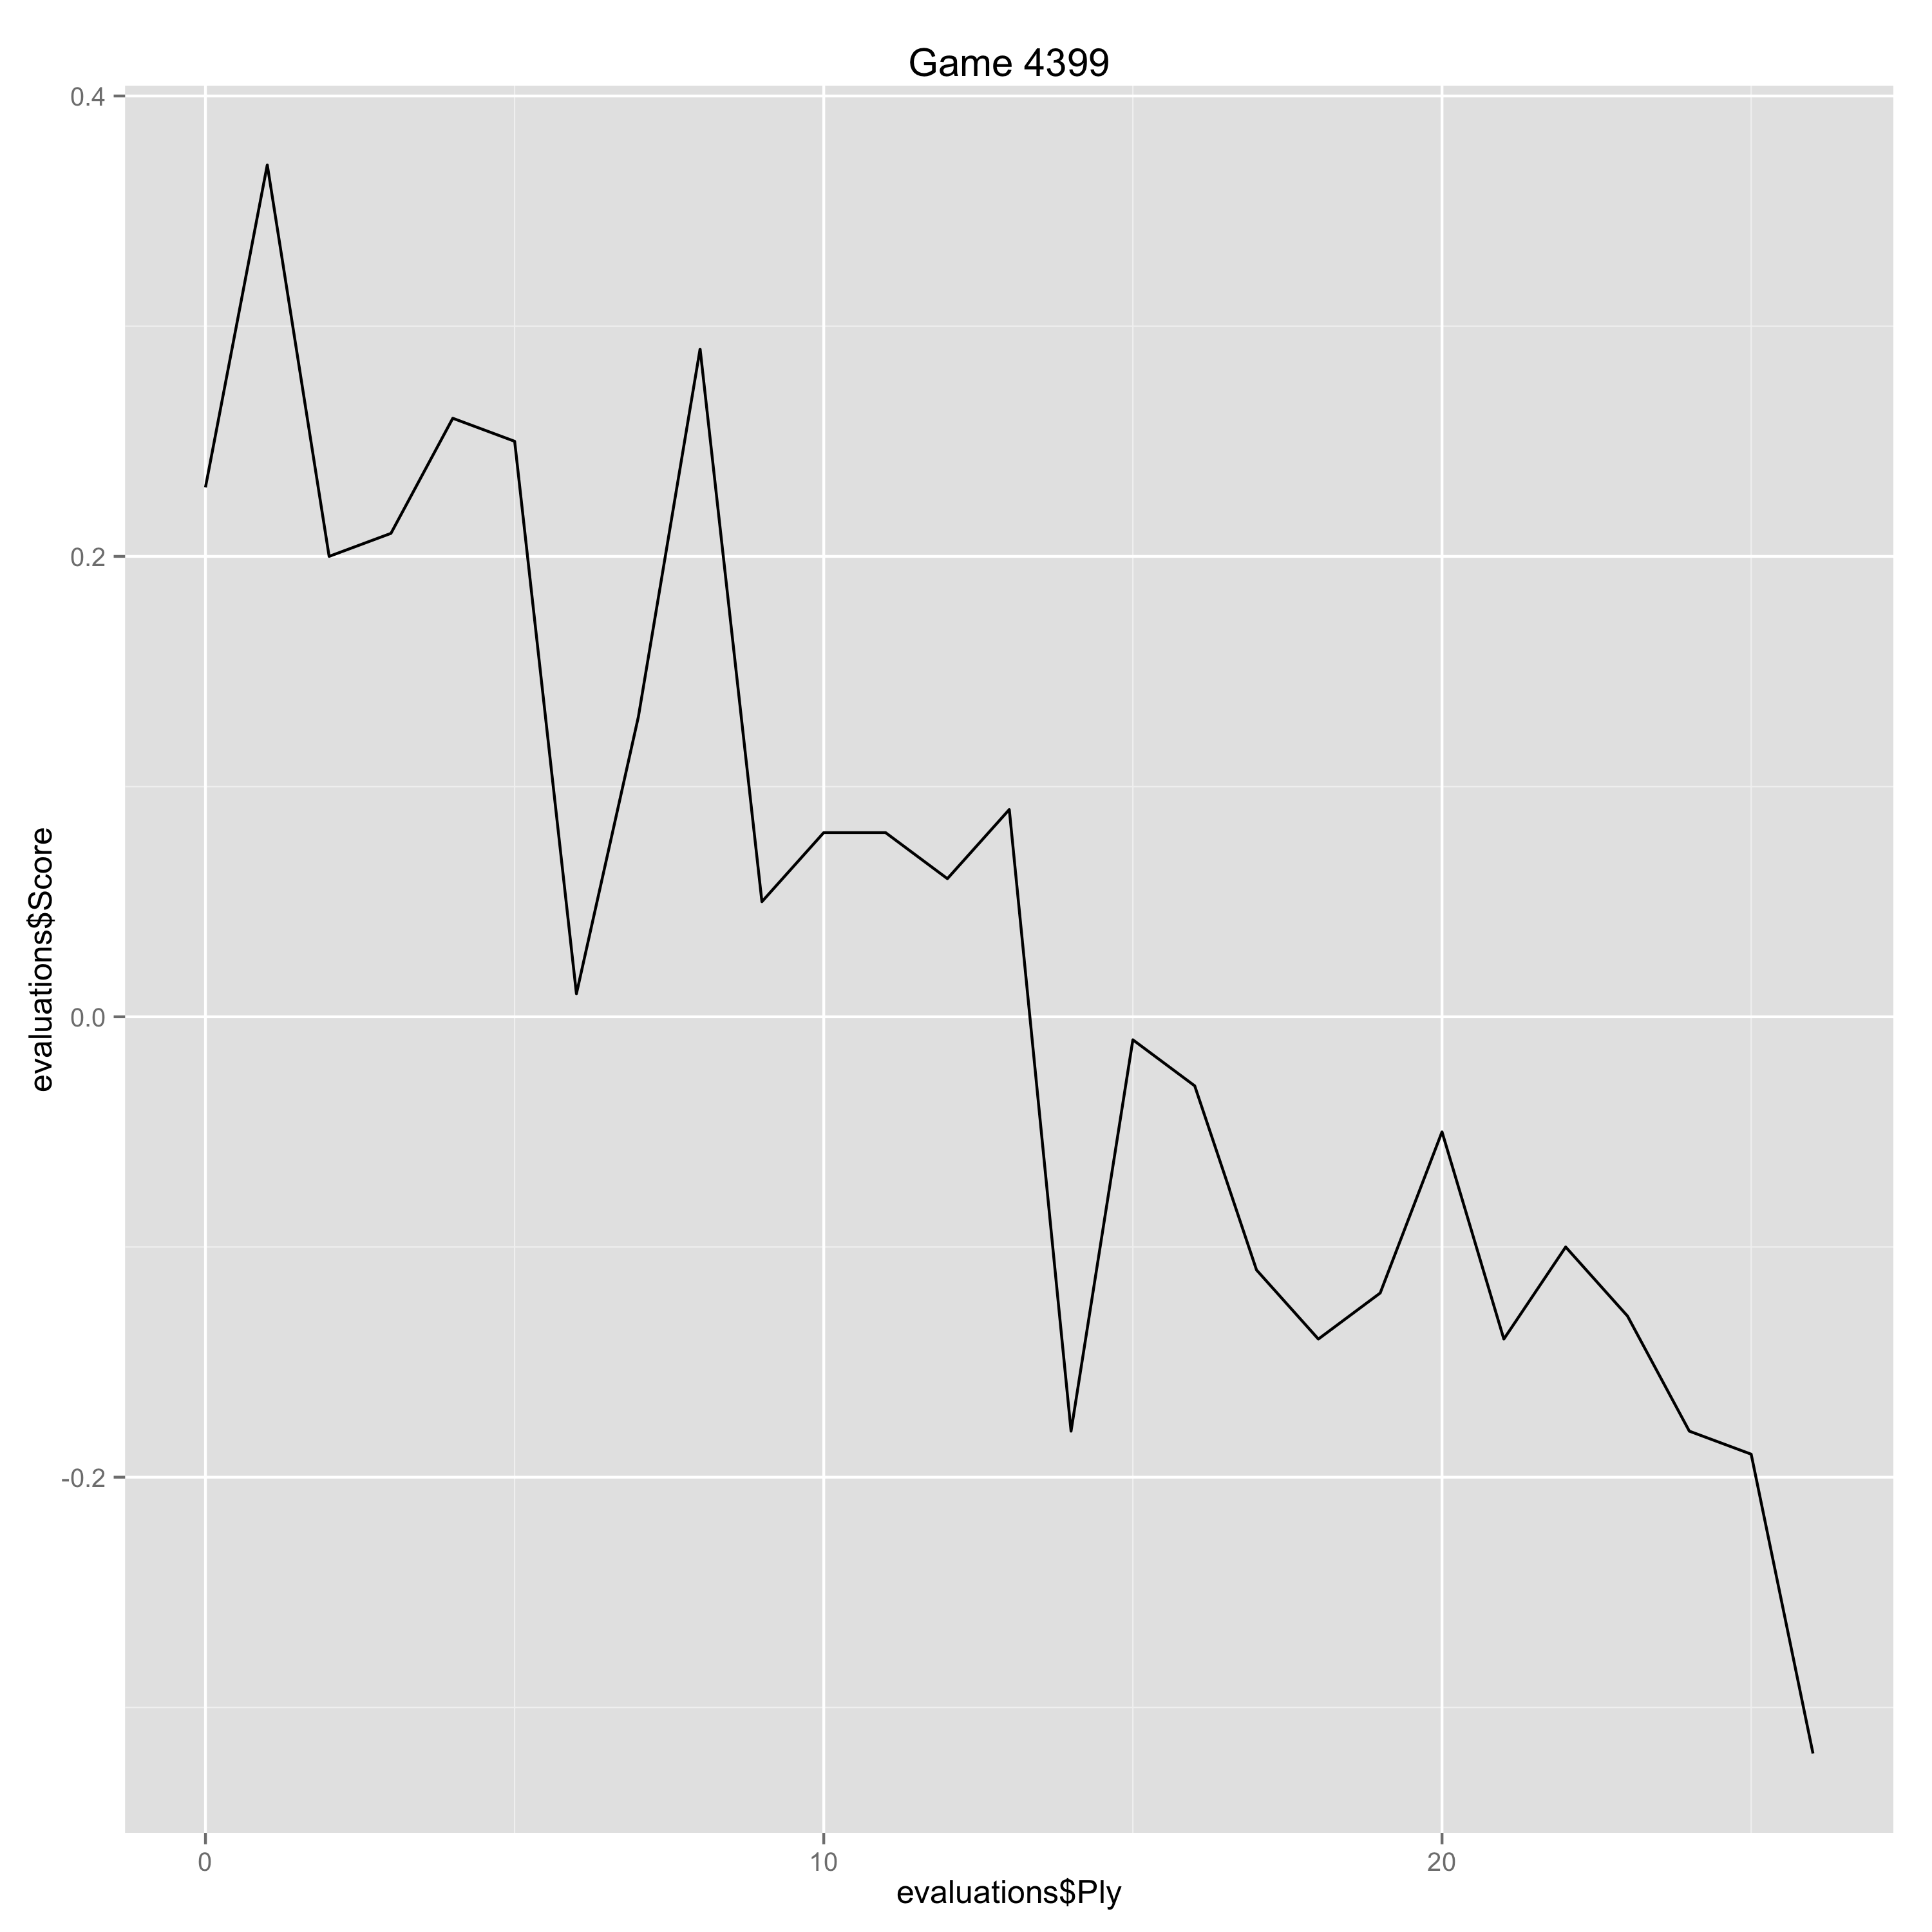

The data file committed next to this chart (first rows):
Ply, Move, White, Black, Score, Eval, Comment
0, [1], e4, , 0.23, 0.23, 
1, [1], , c5, 0.37, -0.14, 
2, [2], Nc3, , 0.2, -0.17, 
3, [2], , a6, 0.21, -0.01, 
4, [3], Nf3, , 0.26, 0.05, 
5, [3], , d6, 0.25, 0.01, 
6, [4], e5, , 0.01, -0.24, 
7, [4], , d5, 0.13, -0.12, 
8, [5], d4, , 0.29, 0.16, 
9, [5], , Bg4, 0.05, 0.24, 
10, [6], e6, , 0.08, 0.03, 
11, [6], , Bxe6, 0.08, 0.0, 
12, [7], dxc5, , 0.06, -0.02, 
13, [7], , Nf6, 0.09, -0.03, 
14, [8], b4, , -0.18, -0.27, 
15, [8], , Nc6, -0.01, -0.17, 
16, [9], a3, , -0.03, -0.02, 
17, [9], , g6, -0.11, 0.08, 
18, [10], Bb2, , -0.14, -0.03, 
19, [10], , Bg7, -0.12, -0.02, 
20, [11], Na4, , -0.05, 0.07, 
21, [11], , Qc7, -0.14, 0.09, 
22, [12], Be2, , -0.1, 0.04, 
23, [12], , O-O, -0.13, 0.03, 
24, [13], O-O, , -0.18, -0.05, 
25, [13], , Rad8, -0.19, 0.01, 
26, [14], c3, , -0.32, -0.13, 
